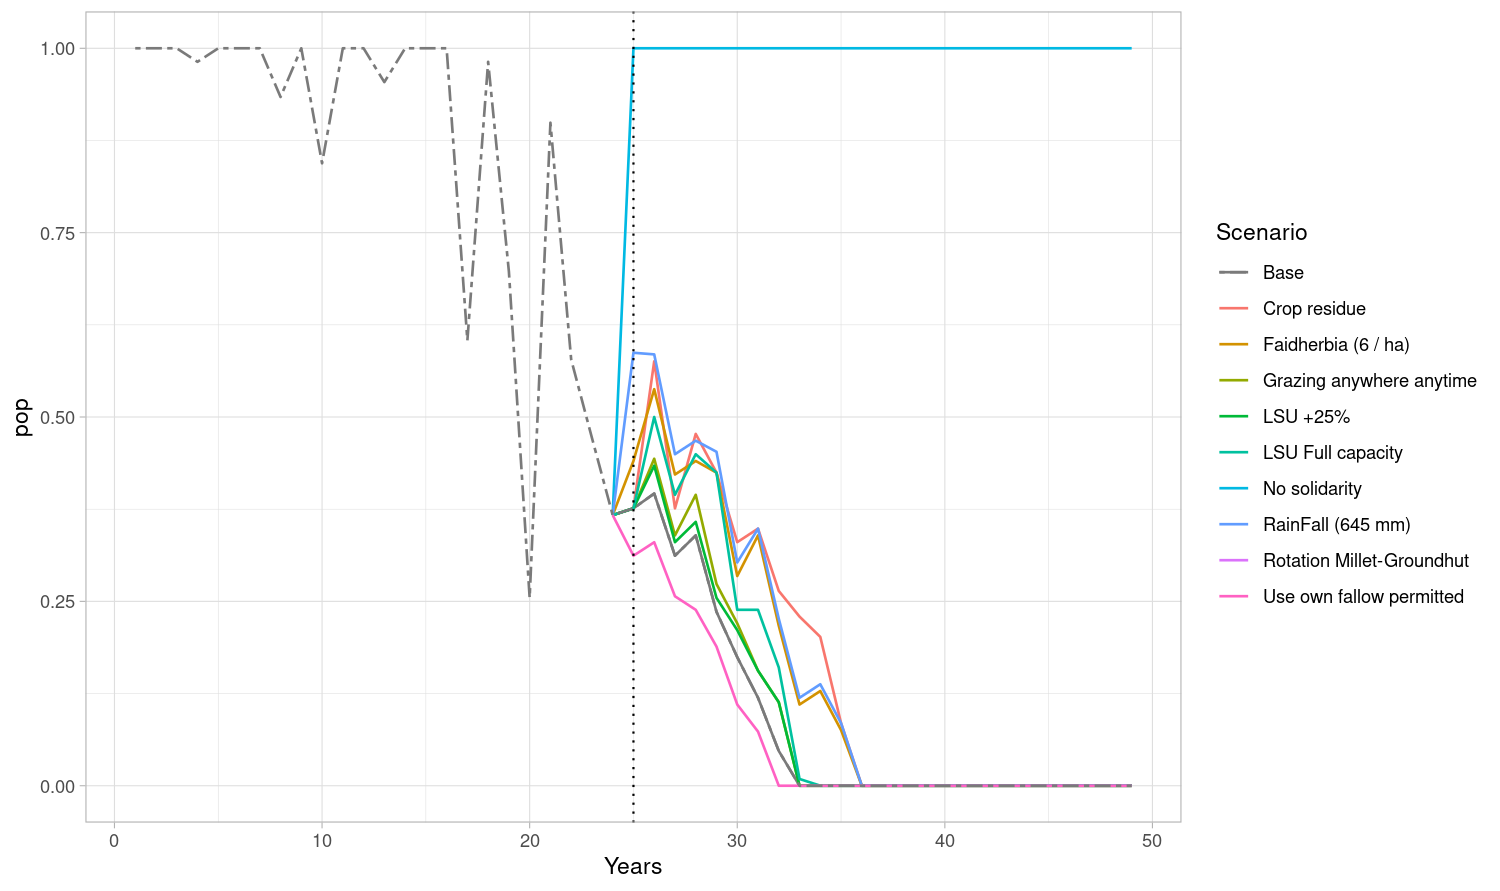

Source data for this figure (header and first rows):
Base, RainFall (645 mm), Faidherbia (6 / ha), LSU +25%, LSU Full capacity, Crop residue, Rotation Millet-Groundhut, Grazing anywhere anytime, No solidarity, Use own fallow permitted
1.0, 1.0, 1.0, 1.0, 1.0, 1.0, 1.0, 1.0, 1.0, 1.0
1.0, 1.0, 1.0, 1.0, 1.0, 1.0, 1.0, 1.0, 1.0, 1.0
1.0, 1.0, 1.0, 1.0, 1.0, 1.0, 1.0, 1.0, 1.0, 1.0
0.9817, 0.9817, 0.9817, 0.9817, 0.9817, 0.9817, 0.9817, 0.9817, 0.9817, 0.9817
1.0, 1.0, 1.0, 1.0, 1.0, 1.0, 1.0, 1.0, 1.0, 1.0
1.0, 1.0, 1.0, 1.0, 1.0, 1.0, 1.0, 1.0, 1.0, 1.0
1.0, 1.0, 1.0, 1.0, 1.0, 1.0, 1.0, 1.0, 1.0, 1.0
0.934, 0.934, 0.934, 0.934, 0.934, 0.934, 0.934, 0.934, 0.934, 0.934
1.0, 1.0, 1.0, 1.0, 1.0, 1.0, 1.0, 1.0, 1.0, 1.0
0.844, 0.844, 0.844, 0.844, 0.844, 0.844, 0.844, 0.844, 0.844, 0.844
1.0, 1.0, 1.0, 1.0, 1.0, 1.0, 1.0, 1.0, 1.0, 1.0
1.0, 1.0, 1.0, 1.0, 1.0, 1.0, 1.0, 1.0, 1.0, 1.0
0.9541, 0.9541, 0.9541, 0.9541, 0.9541, 0.9541, 0.9541, 0.9541, 0.9541, 0.9541
1.0, 1.0, 1.0, 1.0, 1.0, 1.0, 1.0, 1.0, 1.0, 1.0
1.0, 1.0, 1.0, 1.0, 1.0, 1.0, 1.0, 1.0, 1.0, 1.0
1.0, 1.0, 1.0, 1.0, 1.0, 1.0, 1.0, 1.0, 1.0, 1.0
0.6038, 0.6038, 0.6038, 0.6038, 0.6038, 0.6038, 0.6038, 0.6038, 0.6038, 0.6038
0.9817, 0.9817, 0.9817, 0.9817, 0.9817, 0.9817, 0.9817, 0.9817, 0.9817, 0.9817
0.6972, 0.6972, 0.6972, 0.6972, 0.6972, 0.6972, 0.6972, 0.6972, 0.6972, 0.6972
0.2547, 0.2547, 0.2547, 0.2547, 0.2547, 0.2547, 0.2547, 0.2547, 0.2547, 0.2547
0.8991, 0.8991, 0.8991, 0.8991, 0.8991, 0.8991, 0.8991, 0.8991, 0.8991, 0.8991
0.578, 0.578, 0.578, 0.578, 0.578, 0.578, 0.578, 0.578, 0.578, 0.578
0.4717, 0.4717, 0.4717, 0.4717, 0.4717, 0.4717, 0.4717, 0.4717, 0.4717, 0.4717
0.367, 0.367, 0.367, 0.367, 0.367, 0.367, 0.367, 0.367, 0.367, 0.367
0.3761, 0.5872, 0.4404, 0.3761, 0.3761, 0.3761, NaN, 0.3761, 1.0, 0.3119
0.3962, 0.5849, 0.5377, 0.434, 0.5, 0.5755, NaN, 0.4434, 1.0, 0.3302
0.3119, 0.4495, 0.422, 0.3303, 0.3945, 0.3761, NaN, 0.3394, 1.0, 0.2569
0.3394, 0.4679, 0.4404, 0.3578, 0.4495, 0.4771, NaN, 0.3945, 1.0, 0.2385
0.2358, 0.4528, 0.4245, 0.2547, 0.4245, 0.4245, NaN, 0.2736, 1.0, 0.1887
0.1743, 0.3028, 0.2844, 0.211, 0.2385, 0.3303, NaN, 0.2202, 1.0, 0.1101
0.1193, 0.3486, 0.3394, 0.156, 0.2385, 0.3486, NaN, 0.156, 1.0, 0.07339
0.04717, 0.2264, 0.217, 0.1132, 0.1604, 0.2642, NaN, 0.1132, 1.0, 0.0
0.0, 0.1193, 0.1101, 0.0, 0.009174, 0.2294, NaN, 0.0, 1.0, 0.0
0.0, 0.1376, 0.1284, 0.0, 0.0, 0.2018, NaN, 0.0, 1.0, 0.0
0.0, 0.08491, 0.07547, 0.0, 0.0, 0.08491, NaN, 0.0, 1.0, 0.0
0.0, 0.0, 0.0, 0.0, 0.0, 0.0, NaN, 0.0, 1.0, 0.0
0.0, 0.0, 0.0, 0.0, 0.0, 0.0, NaN, 0.0, 1.0, 0.0
0.0, 0.0, 0.0, 0.0, 0.0, 0.0, NaN, 0.0, 1.0, 0.0
0.0, 0.0, 0.0, 0.0, 0.0, 0.0, NaN, 0.0, 1.0, 0.0
0.0, 0.0, 0.0, 0.0, 0.0, 0.0, NaN, 0.0, 1.0, 0.0
0.0, 0.0, 0.0, 0.0, 0.0, 0.0, NaN, 0.0, 1.0, 0.0
0.0, 0.0, 0.0, 0.0, 0.0, 0.0, NaN, 0.0, 1.0, 0.0
0.0, 0.0, 0.0, 0.0, 0.0, 0.0, NaN, 0.0, 1.0, 0.0
0.0, 0.0, 0.0, 0.0, 0.0, 0.0, NaN, 0.0, 1.0, 0.0
0.0, 0.0, 0.0, 0.0, 0.0, 0.0, NaN, 0.0, 1.0, 0.0
0.0, 0.0, 0.0, 0.0, 0.0, 0.0, NaN, 0.0, 1.0, 0.0
0.0, 0.0, 0.0, 0.0, 0.0, 0.0, NaN, 0.0, 1.0, 0.0
0.0, 0.0, 0.0, 0.0, 0.0, 0.0, NaN, 0.0, 1.0, 0.0
0.0, 0.0, 0.0, 0.0, 0.0, 0.0, NaN, 0.0, 1.0, 0.0
